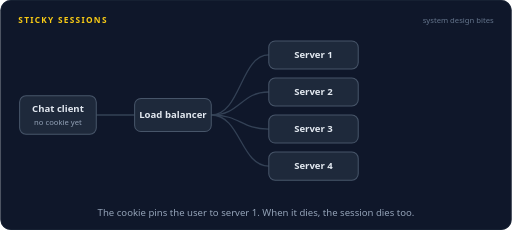
t = 0.00 s
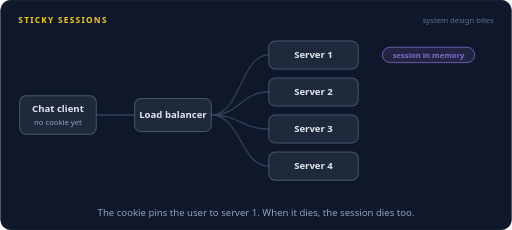
t = 1.68 s
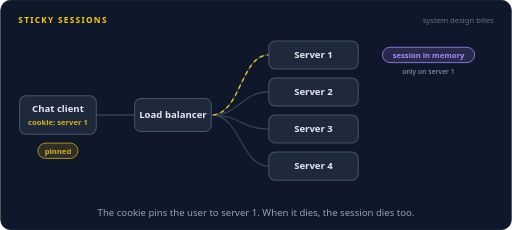
t = 3.30 s
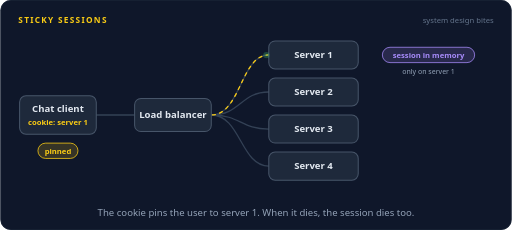
t = 5.12 s
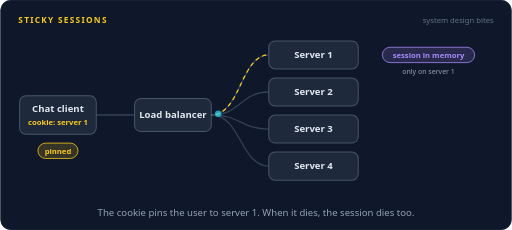
t = 6.65 s
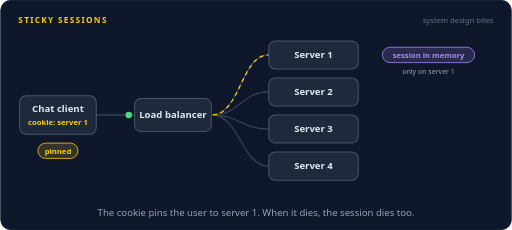
t = 8.28 s

The animated SVG that drew these frames (rendered in a browser with its animation timeline set to each time). Animation: 48 SMIL elements (animate=32,animateMotion=16); frames cover the first 8.28 s, repeats indefinitely.

<svg xmlns="http://www.w3.org/2000/svg" width="800" height="360" viewBox="0 0 800 360" role="img" aria-labelledby="title desc"><title id="title">Sticky sessions</title><desc id="desc">A chat client's first request lands on server 1, which keeps the session in memory and replies with a sticky cookie. The next requests carry the cookie, so the load balancer sends them to server 1 every time. Then server 1 crashes, the next request goes to server 2, which has never heard of the session, and the user has to start over.</desc><rect width="800" height="360" rx="16" fill="#0f172a"/><rect x="0.5" y="0.5" width="799" height="359" rx="16" fill="none" stroke="#1e293b"/><text x="28" y="36" font-family="system-ui,-apple-system,'Segoe UI',Roboto,Helvetica,Arial,sans-serif" font-size="13" font-weight="700" letter-spacing="2" fill="#facc15">STICKY SESSIONS</text><text x="772" y="36" font-family="system-ui,-apple-system,'Segoe UI',Roboto,Helvetica,Arial,sans-serif" font-size="12" fill="#64748b" text-anchor="end">system design bites</text><path d="M150,180 L210,180" fill="none" stroke="#334155" stroke-width="2" stroke-linecap="round" stroke-linejoin="round"></path><g opacity="0"><animate attributeName="opacity" dur="16s" repeatCount="indefinite" calcMode="linear" keyTimes="0;0.5475;0.5625;0.975;0.9833;1" values="1;1;0;0;1;1"/><path d="M330,180 C376,180 376,86 420,86" fill="none" stroke="#334155" stroke-width="2" stroke-linecap="round" stroke-linejoin="round"></path></g><path d="M330,180 C376,180 376,144 420,144" fill="none" stroke="#334155" stroke-width="2" stroke-linecap="round" stroke-linejoin="round"></path><path d="M330,180 C376,180 376,202 420,202" fill="none" stroke="#334155" stroke-width="2" stroke-linecap="round" stroke-linejoin="round"></path><path d="M330,180 C376,180 376,260 420,260" fill="none" stroke="#334155" stroke-width="2" stroke-linecap="round" stroke-linejoin="round"></path><g opacity="0"><animate attributeName="opacity" dur="16s" repeatCount="indefinite" calcMode="linear" keyTimes="0;0.5625;0.5775;0.96;0.975;1" values="0;0;1;1;0;0"/><path d="M330,180 C376,180 376,86 420,86" fill="none" stroke="#334155" stroke-width="2" stroke-linecap="round" stroke-linejoin="round" stroke-dasharray="5 7" opacity="0.5"></path></g><g opacity="0"><animate attributeName="opacity" dur="16s" repeatCount="indefinite" calcMode="linear" keyTimes="0;0.1875;0.2025;0.5225;0.5375;1" values="0;0;1;1;0;0"/><path d="M330,180 C376,180 376,86 420,86" fill="none" stroke="#facc15" stroke-width="2" stroke-linecap="round" stroke-linejoin="round" stroke-dasharray="5 7"><animate attributeName="stroke-dashoffset" dur="16s" repeatCount="indefinite" values="0;-192"/></path></g><rect x="30" y="150" width="120" height="60" rx="10" fill="#1e293b" stroke="#475569" stroke-width="1.6"/><text x="90" y="176" font-family="system-ui,-apple-system,'Segoe UI',Roboto,Helvetica,Arial,sans-serif" font-size="15" font-weight="600" fill="#e2e8f0" text-anchor="middle">Chat client</text><text x="90" y="195" font-family="system-ui,-apple-system,'Segoe UI',Roboto,Helvetica,Arial,sans-serif" font-size="12" font-weight="400" fill="#94a3b8" text-anchor="middle" opacity="0">no cookie yet<animate attributeName="opacity" dur="16s" repeatCount="indefinite" calcMode="linear" keyTimes="0;0.1788;0.1938;0.975;0.9833;1" values="1;1;0;0;1;1"/></text><text x="90" y="195" font-family="system-ui,-apple-system,'Segoe UI',Roboto,Helvetica,Arial,sans-serif" font-size="12" font-weight="600" fill="#facc15" text-anchor="middle" opacity="0">cookie: server 1<animate attributeName="opacity" dur="16s" repeatCount="indefinite" calcMode="linear" keyTimes="0;0.1938;0.2087;0.96;0.975;1" values="0;0;1;1;0;0"/></text><rect x="210" y="154" width="120" height="52" rx="10" fill="#1e293b" stroke="#475569" stroke-width="1.6"/><text x="270" y="185.25" font-family="system-ui,-apple-system,'Segoe UI',Roboto,Helvetica,Arial,sans-serif" font-size="15" font-weight="600" fill="#e2e8f0" text-anchor="middle">Load balancer</text><g opacity="0"><animate attributeName="opacity" dur="16s" repeatCount="indefinite" calcMode="linear" keyTimes="0;0.5413;0.5563;0.975;0.9833;1" values="1;1;0;0;1;1"/><rect x="420" y="64" width="140" height="44" rx="10" fill="#1e293b" stroke="#475569" stroke-width="1.6"/><text x="490" y="91.25" font-family="system-ui,-apple-system,'Segoe UI',Roboto,Helvetica,Arial,sans-serif" font-size="15" font-weight="600" fill="#e2e8f0" text-anchor="middle">Server 1</text></g><g opacity="0"><animate attributeName="opacity" dur="16s" repeatCount="indefinite" calcMode="linear" keyTimes="0;0.5563;0.5713;0.96;0.975;1" values="0;0;1;1;0;0"/><rect x="420" y="64" width="140" height="44" rx="10" fill="#1e293b" stroke="#f87171" stroke-width="1.6" stroke-dasharray="6 5"/><text x="490" y="91.25" font-family="system-ui,-apple-system,'Segoe UI',Roboto,Helvetica,Arial,sans-serif" font-size="15" font-weight="600" fill="#e2e8f0" text-anchor="middle">Server 1</text></g><rect x="420" y="122" width="140" height="44" rx="10" fill="#1e293b" stroke="#475569" stroke-width="1.6"/><rect x="417" y="119" width="146" height="50" rx="13" fill="none" stroke="#facc15" stroke-width="2.5" opacity="0"><animate attributeName="opacity" dur="16s" repeatCount="indefinite" calcMode="linear" keyTimes="0;0.6937;0.7087;0.735;0.75;1" values="0;0;1;1;0;0"/></rect><text x="490" y="149.25" font-family="system-ui,-apple-system,'Segoe UI',Roboto,Helvetica,Arial,sans-serif" font-size="15" font-weight="600" fill="#e2e8f0" text-anchor="middle">Server 2</text><rect x="420" y="180" width="140" height="44" rx="10" fill="#1e293b" stroke="#475569" stroke-width="1.6"/><text x="490" y="207.25" font-family="system-ui,-apple-system,'Segoe UI',Roboto,Helvetica,Arial,sans-serif" font-size="15" font-weight="600" fill="#e2e8f0" text-anchor="middle">Server 3</text><rect x="420" y="238" width="140" height="44" rx="10" fill="#1e293b" stroke="#475569" stroke-width="1.6"/><text x="490" y="265.25" font-family="system-ui,-apple-system,'Segoe UI',Roboto,Helvetica,Arial,sans-serif" font-size="15" font-weight="600" fill="#e2e8f0" text-anchor="middle">Server 4</text><g opacity="0"><animate attributeName="opacity" dur="16s" repeatCount="indefinite" calcMode="linear" keyTimes="0;0.55;0.565;0.96;0.975;1" values="0;0;1;1;0;0"/><path d="M535,79 L549,93 M549,79 L535,93" stroke="#f87171" stroke-width="3" stroke-linecap="round"/></g><g opacity="0"><animate attributeName="opacity" dur="16s" repeatCount="indefinite" calcMode="linear" keyTimes="0;0.0938;0.1087;0.5225;0.5375;1" values="0;0;1;1;0;0"/><rect x="597.76" y="74" width="144.48" height="24" rx="12" fill="#a78bfa" fill-opacity="0.16" stroke="#a78bfa" stroke-width="1.2"/><text x="670" y="90.32" font-family="system-ui,-apple-system,'Segoe UI',Roboto,Helvetica,Arial,sans-serif" font-size="12" font-weight="600" fill="#a78bfa" text-anchor="middle">session in memory</text></g><g opacity="0"><animate attributeName="opacity" dur="16s" repeatCount="indefinite" calcMode="linear" keyTimes="0;0.5375;0.5525;0.9225;0.9375;1" values="0;0;1;1;0;0"/><rect x="616.36" y="74" width="107.28" height="24" rx="12" fill="#f87171" fill-opacity="0.16" stroke="#f87171" stroke-width="1.2"/><text x="670" y="90.32" font-family="system-ui,-apple-system,'Segoe UI',Roboto,Helvetica,Arial,sans-serif" font-size="12" font-weight="600" fill="#f87171" text-anchor="middle">session gone</text></g><g opacity="0"><animate attributeName="opacity" dur="16s" repeatCount="indefinite" calcMode="linear" keyTimes="0;0.7;0.715;0.9225;0.9375;1" values="0;0;1;1;0;0"/><rect x="605.2" y="132" width="129.6" height="24" rx="12" fill="#f87171" fill-opacity="0.16" stroke="#f87171" stroke-width="1.2"/><text x="670" y="148.32" font-family="system-ui,-apple-system,'Segoe UI',Roboto,Helvetica,Arial,sans-serif" font-size="12" font-weight="600" fill="#f87171" text-anchor="middle">session unknown</text></g><text x="670" y="116" font-family="system-ui,-apple-system,'Segoe UI',Roboto,Helvetica,Arial,sans-serif" font-size="11" font-weight="400" fill="#94a3b8" text-anchor="middle" opacity="0">only on server 1<animate attributeName="opacity" dur="16s" repeatCount="indefinite" calcMode="linear" keyTimes="0;0.1125;0.1275;0.5225;0.5375;1" values="0;0;1;1;0;0"/></text><g opacity="0"><animate attributeName="opacity" dur="16s" repeatCount="indefinite" calcMode="linear" keyTimes="0;0.025;0.029;0.0523;0.0563;1" values="0;0;1;1;0;0"/><animateMotion dur="16s" repeatCount="indefinite" calcMode="linear" keyPoints="0;0;1;1" keyTimes="0;0.025;0.0563;1" path="M150,180 L210,180"/><circle r="5" fill="#22d3ee"></circle></g><g opacity="0"><animate attributeName="opacity" dur="16s" repeatCount="indefinite" calcMode="linear" keyTimes="0;0.0625;0.0665;0.096;0.1;1" values="0;0;1;1;0;0"/><animateMotion dur="16s" repeatCount="indefinite" calcMode="linear" keyPoints="0;0;1;1" keyTimes="0;0.0625;0.1;1" path="M330,180 C376,180 376,86 420,86"/><circle r="5" fill="#22d3ee"></circle></g><g opacity="0"><animate attributeName="opacity" dur="16s" repeatCount="indefinite" calcMode="linear" keyTimes="0;0.1187;0.1227;0.1522;0.1562;1" values="0;0;1;1;0;0"/><animateMotion dur="16s" repeatCount="indefinite" calcMode="linear" keyPoints="0;0;1;1" keyTimes="0;0.1187;0.1562;1" path="M420,86 C376,86 376,180 330,180"/><circle r="5" fill="#4ade80"></circle></g><g opacity="0"><animate attributeName="opacity" dur="16s" repeatCount="indefinite" calcMode="linear" keyTimes="0;0.1625;0.1665;0.1898;0.1938;1" values="0;0;1;1;0;0"/><animateMotion dur="16s" repeatCount="indefinite" calcMode="linear" keyPoints="0;0;1;1" keyTimes="0;0.1625;0.1938;1" path="M210,180 L150,180"/><circle r="5" fill="#4ade80"></circle></g><g opacity="0"><animate attributeName="opacity" dur="16s" repeatCount="indefinite" calcMode="linear" keyTimes="0;0.225;0.229;0.2522;0.2562;1" values="0;0;1;1;0;0"/><animateMotion dur="16s" repeatCount="indefinite" calcMode="linear" keyPoints="0;0;1;1" keyTimes="0;0.225;0.2562;1" path="M150,180 L210,180"/><circle r="5" fill="#22d3ee"></circle><text y="-10" font-family="ui-monospace,SFMono-Regular,Menlo,Consolas,monospace" font-size="11" font-weight="600" fill="#22d3ee" text-anchor="middle">cookie</text></g><g opacity="0"><animate attributeName="opacity" dur="16s" repeatCount="indefinite" calcMode="linear" keyTimes="0;0.2625;0.2665;0.296;0.3;1" values="0;0;1;1;0;0"/><animateMotion dur="16s" repeatCount="indefinite" calcMode="linear" keyPoints="0;0;1;1" keyTimes="0;0.2625;0.3;1" path="M330,180 C376,180 376,86 420,86"/><circle r="5" fill="#22d3ee"></circle></g><g opacity="0"><animate attributeName="opacity" dur="16s" repeatCount="indefinite" calcMode="linear" keyTimes="0;0.3187;0.3227;0.3523;0.3563;1" values="0;0;1;1;0;0"/><animateMotion dur="16s" repeatCount="indefinite" calcMode="linear" keyPoints="0;0;1;1" keyTimes="0;0.3187;0.3563;1" path="M420,86 C376,86 376,180 330,180"/><circle r="5" fill="#4ade80"></circle></g><g opacity="0"><animate attributeName="opacity" dur="16s" repeatCount="indefinite" calcMode="linear" keyTimes="0;0.3625;0.3665;0.3898;0.3938;1" values="0;0;1;1;0;0"/><animateMotion dur="16s" repeatCount="indefinite" calcMode="linear" keyPoints="0;0;1;1" keyTimes="0;0.3625;0.3938;1" path="M210,180 L150,180"/><circle r="5" fill="#4ade80"></circle></g><g opacity="0"><animate attributeName="opacity" dur="16s" repeatCount="indefinite" calcMode="linear" keyTimes="0;0.375;0.379;0.4022;0.4062;1" values="0;0;1;1;0;0"/><animateMotion dur="16s" repeatCount="indefinite" calcMode="linear" keyPoints="0;0;1;1" keyTimes="0;0.375;0.4062;1" path="M150,180 L210,180"/><circle r="5" fill="#22d3ee"></circle><text y="-10" font-family="ui-monospace,SFMono-Regular,Menlo,Consolas,monospace" font-size="11" font-weight="600" fill="#22d3ee" text-anchor="middle">cookie</text></g><g opacity="0"><animate attributeName="opacity" dur="16s" repeatCount="indefinite" calcMode="linear" keyTimes="0;0.4125;0.4165;0.446;0.45;1" values="0;0;1;1;0;0"/><animateMotion dur="16s" repeatCount="indefinite" calcMode="linear" keyPoints="0;0;1;1" keyTimes="0;0.4125;0.45;1" path="M330,180 C376,180 376,86 420,86"/><circle r="5" fill="#22d3ee"></circle></g><g opacity="0"><animate attributeName="opacity" dur="16s" repeatCount="indefinite" calcMode="linear" keyTimes="0;0.4688;0.4728;0.5022;0.5062;1" values="0;0;1;1;0;0"/><animateMotion dur="16s" repeatCount="indefinite" calcMode="linear" keyPoints="0;0;1;1" keyTimes="0;0.4688;0.5062;1" path="M420,86 C376,86 376,180 330,180"/><circle r="5" fill="#4ade80"></circle></g><g opacity="0"><animate attributeName="opacity" dur="16s" repeatCount="indefinite" calcMode="linear" keyTimes="0;0.5125;0.5165;0.5397;0.5437;1" values="0;0;1;1;0;0"/><animateMotion dur="16s" repeatCount="indefinite" calcMode="linear" keyPoints="0;0;1;1" keyTimes="0;0.5125;0.5437;1" path="M210,180 L150,180"/><circle r="5" fill="#4ade80"></circle></g><g opacity="0"><animate attributeName="opacity" dur="16s" repeatCount="indefinite" calcMode="linear" keyTimes="0;0.6;0.604;0.6272;0.6312;1" values="0;0;1;1;0;0"/><animateMotion dur="16s" repeatCount="indefinite" calcMode="linear" keyPoints="0;0;1;1" keyTimes="0;0.6;0.6312;1" path="M150,180 L210,180"/><circle r="5" fill="#22d3ee"></circle><text y="-10" font-family="ui-monospace,SFMono-Regular,Menlo,Consolas,monospace" font-size="11" font-weight="600" fill="#22d3ee" text-anchor="middle">cookie</text></g><g opacity="0"><animate attributeName="opacity" dur="16s" repeatCount="indefinite" calcMode="linear" keyTimes="0;0.6375;0.6415;0.671;0.675;1" values="0;0;1;1;0;0"/><animateMotion dur="16s" repeatCount="indefinite" calcMode="linear" keyPoints="0;0;1;1" keyTimes="0;0.6375;0.675;1" path="M330,180 C376,180 376,144 420,144"/><circle r="5" fill="#22d3ee"></circle></g><g opacity="0"><animate attributeName="opacity" dur="16s" repeatCount="indefinite" calcMode="linear" keyTimes="0;0.6937;0.6977;0.7272;0.7312;1" values="0;0;1;1;0;0"/><animateMotion dur="16s" repeatCount="indefinite" calcMode="linear" keyPoints="0;0;1;1" keyTimes="0;0.6937;0.7312;1" path="M420,144 C376,144 376,180 330,180"/><circle r="5" fill="#f87171"></circle></g><g opacity="0"><animate attributeName="opacity" dur="16s" repeatCount="indefinite" calcMode="linear" keyTimes="0;0.7375;0.7415;0.7648;0.7688;1" values="0;0;1;1;0;0"/><animateMotion dur="16s" repeatCount="indefinite" calcMode="linear" keyPoints="0;0;1;1" keyTimes="0;0.7375;0.7688;1" path="M210,180 L150,180"/><circle r="5" fill="#f87171"></circle></g><g opacity="0"><animate attributeName="opacity" dur="16s" repeatCount="indefinite" calcMode="linear" keyTimes="0;0.7688;0.7838;0.9225;0.9375;1" values="0;0;1;1;0;0"/><rect x="43.8" y="224" width="92.4" height="24" rx="12" fill="#f87171" fill-opacity="0.16" stroke="#f87171" stroke-width="1.2"/><text x="90" y="240.32" font-family="system-ui,-apple-system,'Segoe UI',Roboto,Helvetica,Arial,sans-serif" font-size="12" font-weight="600" fill="#f87171" text-anchor="middle">logged out</text></g><g opacity="0"><animate attributeName="opacity" dur="16s" repeatCount="indefinite" calcMode="linear" keyTimes="0;0.1938;0.2087;0.5225;0.5375;1" values="0;0;1;1;0;0"/><rect x="58.68" y="224" width="62.64" height="24" rx="12" fill="#facc15" fill-opacity="0.16" stroke="#facc15" stroke-width="1.2"/><text x="90" y="240.32" font-family="system-ui,-apple-system,'Segoe UI',Roboto,Helvetica,Arial,sans-serif" font-size="12" font-weight="600" fill="#facc15" text-anchor="middle">pinned</text></g><text x="400.0" y="338" font-family="system-ui,-apple-system,'Segoe UI',Roboto,Helvetica,Arial,sans-serif" font-size="15" fill="#94a3b8" text-anchor="middle">The cookie pins the user to server 1. When it dies, the session dies too.</text></svg>
